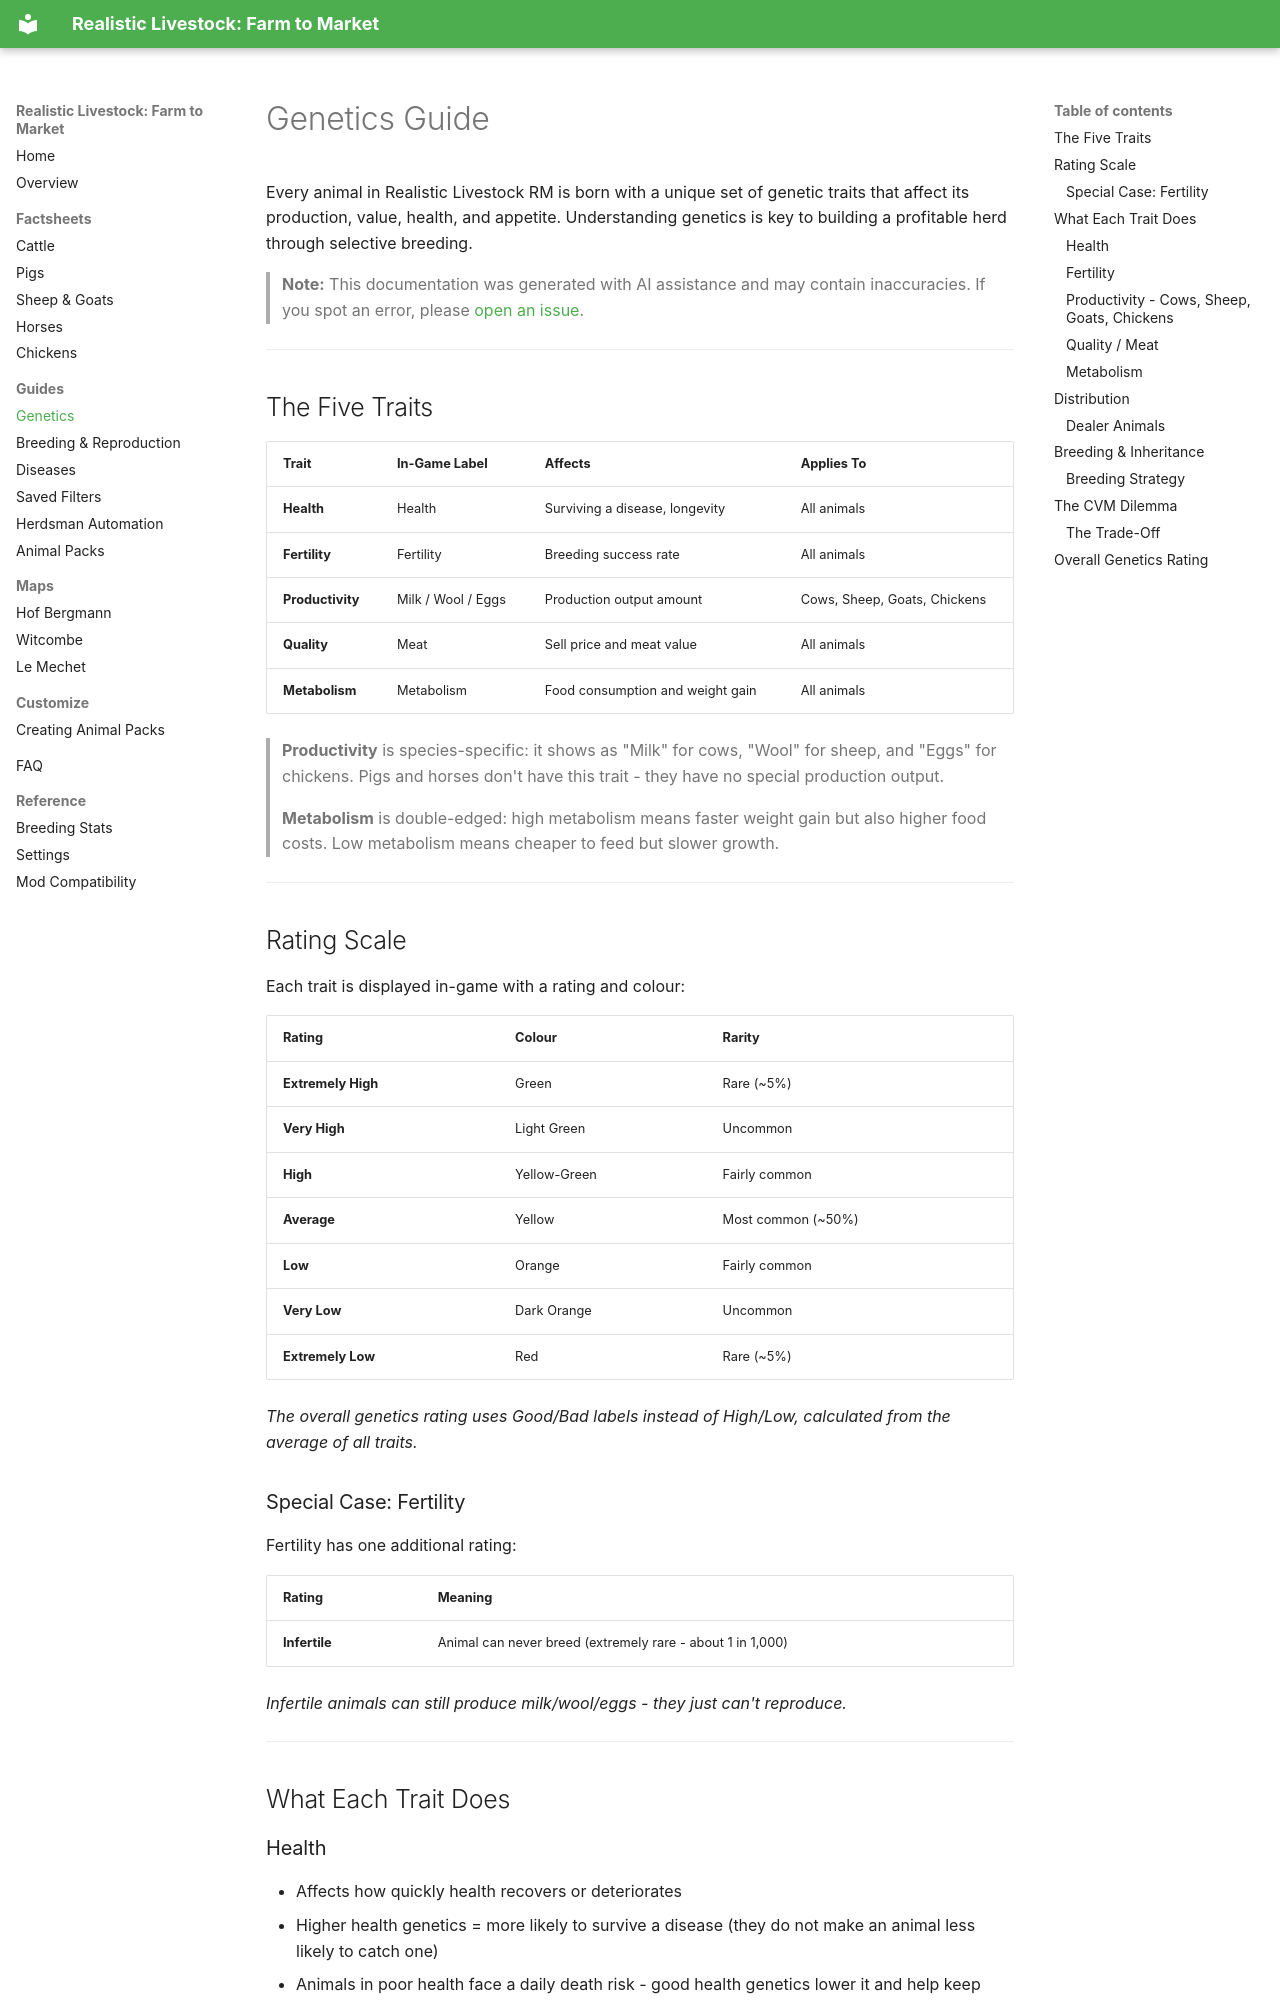

repository: xtcg/FS25_RealisticLivestockF2M · page: guide-genetics/index.html · generator: mkdocs

# Genetics Guide

Every animal in Realistic Livestock RM is born with a unique set of genetic traits that affect its production, value, health, and appetite. Understanding genetics is key to building a profitable herd through selective breeding.

> **Note:** This documentation was generated with AI assistance and may contain inaccuracies. If you spot an error, please [open an issue](https://github.com/rittermod/FS25_RealisticLivestockRM/issues).

---

## The Five Traits

| Trait | In-Game Label | Affects | Applies To |
|-------|---------------|---------|------------|
| **Health** | Health | Surviving a disease, longevity | All animals |
| **Fertility** | Fertility | Breeding success rate | All animals |
| **Productivity** | Milk / Wool / Eggs | Production output amount | Cows, Sheep, Goats, Chickens |
| **Quality** | Meat | Sell price and meat value | All animals |
| **Metabolism** | Metabolism | Food consumption and weight gain | All animals |

> **Productivity** is species-specific: it shows as "Milk" for cows, "Wool" for sheep, and "Eggs" for chickens. Pigs and horses don't have this trait - they have no special production output.

> **Metabolism** is double-edged: high metabolism means faster weight gain but also higher food costs. Low metabolism means cheaper to feed but slower growth.

---

## Rating Scale

Each trait is displayed in-game with a rating and colour:

| Rating | Colour | Rarity |
|--------|--------|--------|
| **Extremely High** | Green | Rare (~5%) |
| **Very High** | Light Green | Uncommon |
| **High** | Yellow-Green | Fairly common |
| **Average** | Yellow | Most common (~50%) |
| **Low** | Orange | Fairly common |
| **Very Low** | Dark Orange | Uncommon |
| **Extremely Low** | Red | Rare (~5%) |

*The overall genetics rating uses Good/Bad labels instead of High/Low, calculated from the average of all traits.*

### Special Case: Fertility

Fertility has one additional rating:

| Rating | Meaning |
|--------|---------|
| **Infertile** | Animal can never breed (extremely rare - about 1 in 1,000) |

*Infertile animals can still produce milk/wool/eggs - they just can't reproduce.*

---

## What Each Trait Does
